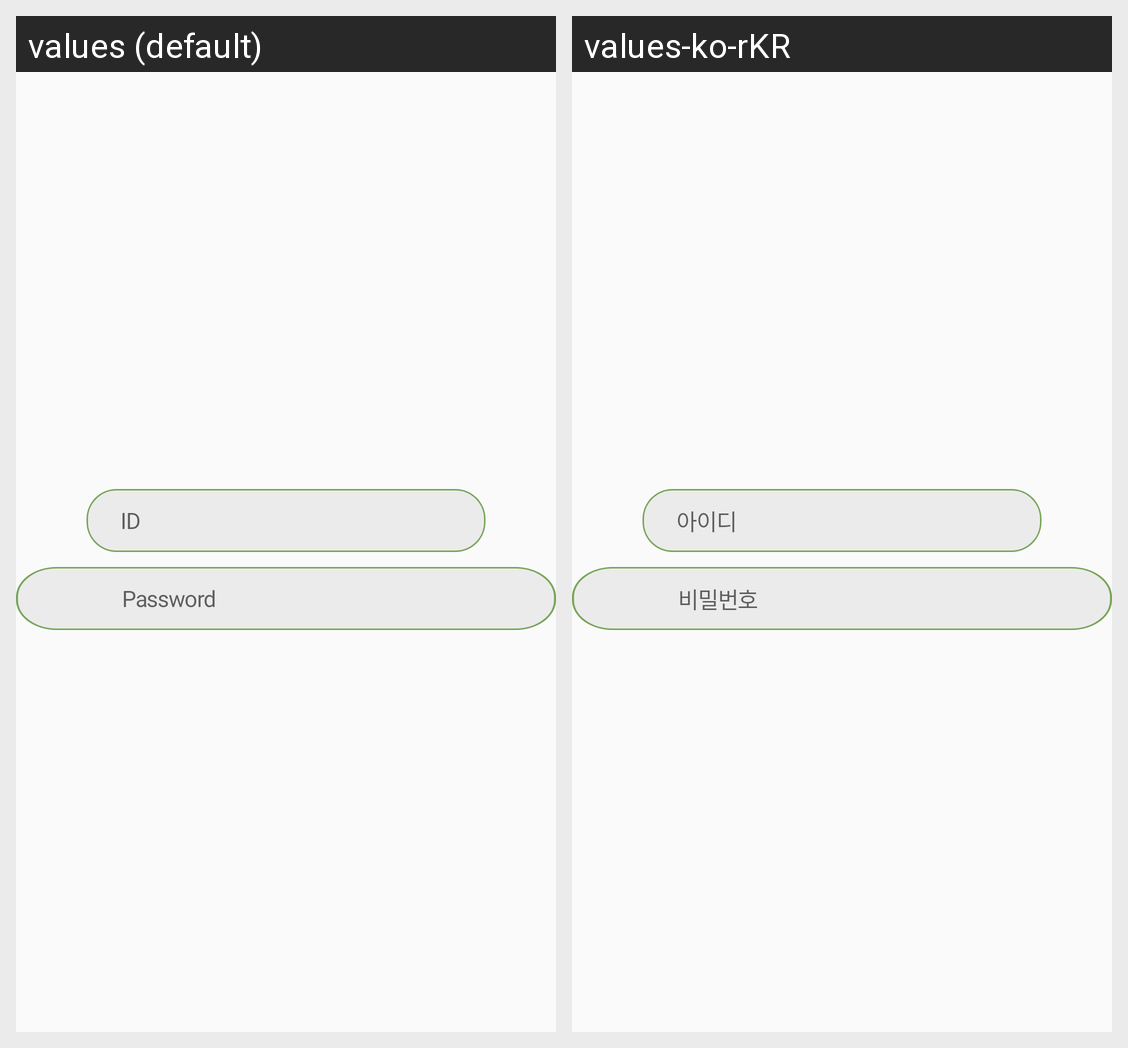

For this localized Android screen grid, give each drawn string resource with its value in every locale shown.
Android screen res/layout/id_and_password_box.xml rendered under 2 locales, left to right: values (default), values-ko-rKR. Device: Nexus 5 (rendered at 1080×1920; each locale shown at half size, 540×960, under a caption strip naming it); theme Theme.RecyclingApp.
Strings drawn on this screen, with the default value and each locale's value (text and hints the layout hard-codes, and strings that could not be matched under every locale, appear in the picture but are not listed):

password
  values: Password
  values-ko-rKR: 비밀번호

id
  values: ID
  values-ko-rKR: 아이디
